The GitHub repository Amram15/RadarTesting contains a labelled image folder "Learning" with 6 categories: drinking, falling, picking up, sitting, standing, walking. Examples follow, each with its label.

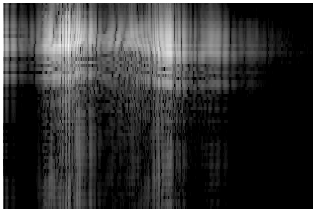
Label: sitting

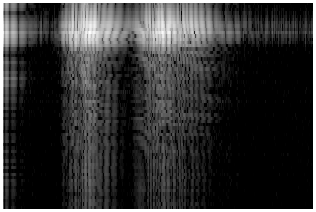
Label: drinking

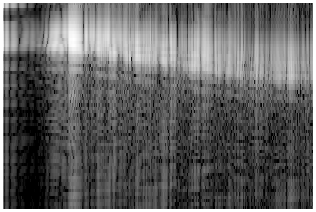
Label: walking

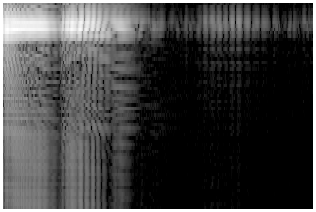
Label: standing

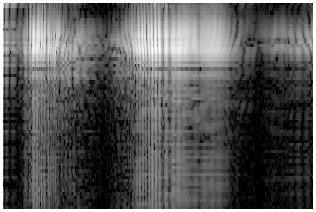
Label: picking up

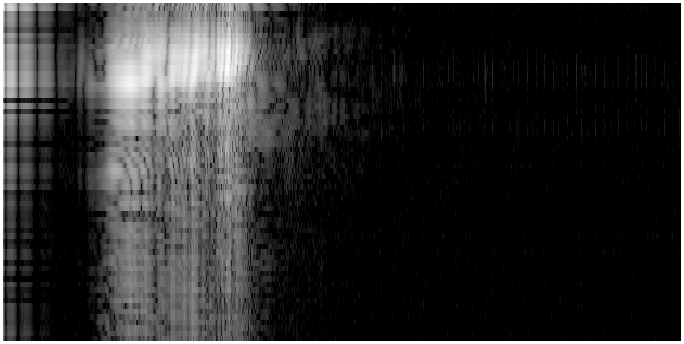
Label: falling
